Run: headless pygame with SDL's dummy video driver; simulated clock (each Clock.tick advances the game by its frame time, no real sleeping); random seed 0; keys injected as events and as key.get_pressed() state; no mouse input; restart key R tapped at the start of phases 3 and 4.
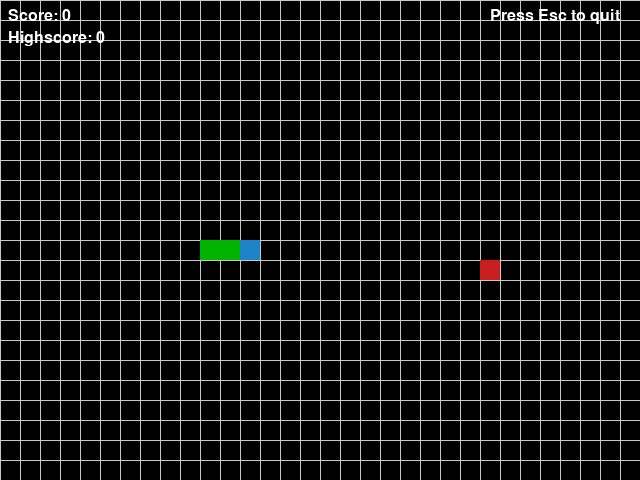
Frame 1 of 4 · flips 1–60 · no input
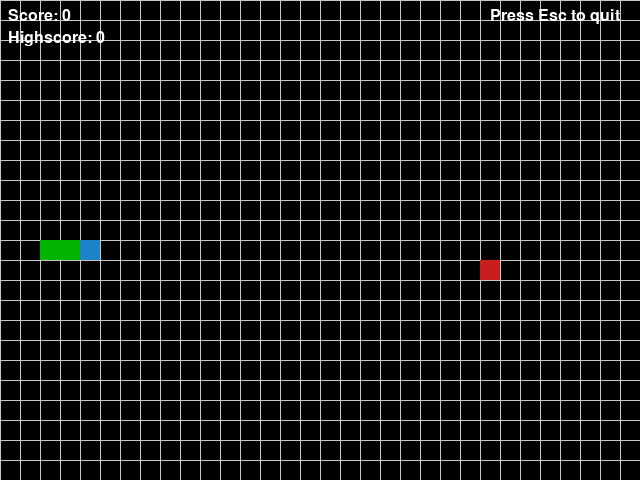
Frame 2 of 4 · flips 61–180 · tapped SPACE, RETURN · held RIGHT (→), D
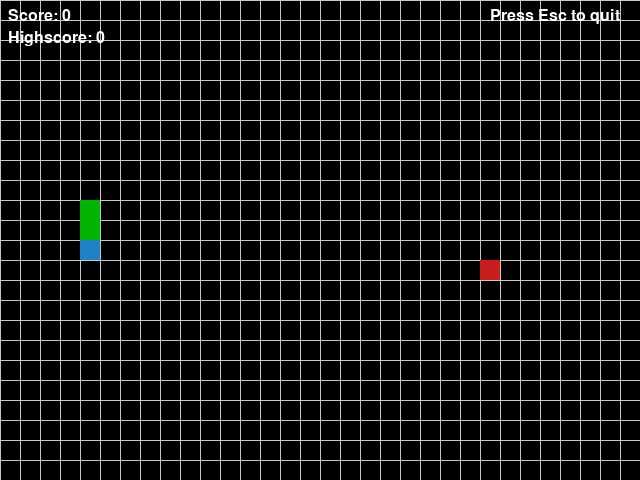
Frame 3 of 4 · flips 181–300 · tapped R · held DOWN (↓), S
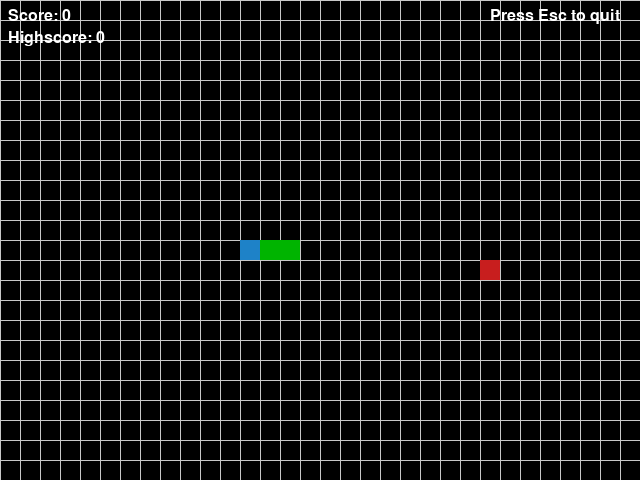
Frame 4 of 4 · flips 301–420 · tapped R · held LEFT (←), A, UP (↑), W

The pygame program that drew these frames:



import pygame
import random
import sys
from pathlib import Path

# --------- CONFIG -----------
WIDTH, HEIGHT = 640, 480
CELL_SIZE = 20
FPS = 12
HIGH_SCORE_FILE = Path("snake_highscore.txt")
# -----------------------------

pygame.init()
screen = pygame.display.set_mode((WIDTH, HEIGHT))
pygame.display.set_caption("Snake Game")
clock = pygame.time.Clock()

# Colors (RGB)
WHITE = (255, 255, 255)
BLACK = (0, 0, 0)
GRAY = (200, 200, 200)
GREEN = (0, 180, 0)
RED = (200, 30, 30)
BLUE = (30, 130, 200)

font_small = pygame.font.SysFont(None, 24)
font_big = pygame.font.SysFont(None, 48)


def load_highscore():
    try:
        if HIGH_SCORE_FILE.exists():
            return int(HIGH_SCORE_FILE.read_text().strip() or 0)
    except Exception:
        pass
    return 0


def save_highscore(score):
    try:
        HIGH_SCORE_FILE.write_text(str(score))
    except Exception:
        pass


def draw_text(text, font, color, surface, x, y):
    img = font.render(text, True, color)
    rect = img.get_rect()
    rect.topleft = (x, y)
    surface.blit(img, rect)


def random_food_position():
    cols = WIDTH // CELL_SIZE
    rows = HEIGHT // CELL_SIZE
    x = random.randint(0, cols - 1) * CELL_SIZE
    y = random.randint(0, rows - 1) * CELL_SIZE
    return x, y


def main():
    highscore = load_highscore()

    # initial snake: 3 segments in the center
    snake = [(WIDTH // 2, HEIGHT // 2),
             (WIDTH // 2 - CELL_SIZE, HEIGHT // 2),
             (WIDTH // 2 - 2 * CELL_SIZE, HEIGHT // 2)]
    direction = (CELL_SIZE, 0)  # moving right
    next_direction = direction

    food = random_food_position()
    score = 0
    running = True
    game_over = False

    while running:
        clock.tick(FPS)

        # --- EVENTS ---
        for event in pygame.event.get():
            if event.type == pygame.QUIT:
                running = False
                break
            if event.type == pygame.KEYDOWN:
                if event.key == pygame.K_ESCAPE:
                    running = False
                    break
                if not game_over:
                    # accept arrow keys or WASD
                    if event.key in (pygame.K_LEFT, pygame.K_a) and direction != (CELL_SIZE, 0):
                        next_direction = (-CELL_SIZE, 0)
                    if event.key in (pygame.K_RIGHT, pygame.K_d) and direction != (-CELL_SIZE, 0):
                        next_direction = (CELL_SIZE, 0)
                    if event.key in (pygame.K_UP, pygame.K_w) and direction != (0, CELL_SIZE):
                        next_direction = (0, -CELL_SIZE)
                    if event.key in (pygame.K_DOWN, pygame.K_s) and direction != (0, -CELL_SIZE):
                        next_direction = (0, CELL_SIZE)
                else:
                    # game over controls
                    if event.key == pygame.K_r:
                        main()  # restart fresh
                        return

        if not running:
            break

        if not game_over:
            # update direction
            direction = next_direction

            # move snake: insert new head
            head_x, head_y = snake[0]
            dx, dy = direction
            new_head = (head_x + dx, head_y + dy)

            # wrap-around behavior (optional). If you prefer death on wall, comment the wrap and enable wall-check below.
            new_head = (new_head[0] % WIDTH, new_head[1] % HEIGHT)

            snake.insert(0, new_head)

            # check if food eaten
            if new_head == food:
                score += 1
                # place new food not on the snake
                while True:
                    food = random_food_position()
                    if food not in snake:
                        break
            else:
                # remove tail
                snake.pop()

            # collision with self?
            if new_head in snake[1:]:
                game_over = True
                if score > highscore:
                    highscore = score
                    save_highscore(highscore)

            # optional: wall collision death (if you want wall-death instead of wrap)
            # hx, hy = new_head
            # if hx < 0 or hx >= WIDTH or hy < 0 or hy >= HEIGHT:
            #     game_over = True

        # --- DRAW ---
        screen.fill(BLACK)

        # grid (optional, for looks)
        for x in range(0, WIDTH, CELL_SIZE):
            pygame.draw.line(screen, GRAY, (x, 0), (x, HEIGHT))
        for y in range(0, HEIGHT, CELL_SIZE):
            pygame.draw.line(screen, GRAY, (0, y), (WIDTH, y))

        # draw food
        fx, fy = food
        pygame.draw.rect(screen, RED, (fx, fy, CELL_SIZE, CELL_SIZE))

        # draw snake
        for i, (sx, sy) in enumerate(snake):
            rect = pygame.Rect(sx, sy, CELL_SIZE, CELL_SIZE)
            if i == 0:
                pygame.draw.rect(screen, BLUE, rect)  # head
            else:
                pygame.draw.rect(screen, GREEN, rect)

        # HUD
        draw_text(f"Score: {score}", font_small, WHITE, screen, 8, 8)
        draw_text(f"Highscore: {highscore}", font_small, WHITE, screen, 8, 30)
        draw_text("Press Esc to quit", font_small, WHITE, screen, WIDTH - 150, 8)

        if game_over:
            overlay = pygame.Surface((WIDTH, HEIGHT), pygame.SRCALPHA)
            overlay.fill((0, 0, 0, 160))
            screen.blit(overlay, (0, 0))
            draw_text("GAME OVER", font_big, WHITE, screen, WIDTH // 2 - 110, HEIGHT // 2 - 60)
            draw_text(f"Score: {score}", font_small, WHITE, screen, WIDTH // 2 - 40, HEIGHT // 2)
            draw_text("Press R to Restart or Esc to Quit", font_small, WHITE, screen, WIDTH // 2 - 140, HEIGHT // 2 + 40)

        pygame.display.flip()

    pygame.quit()
    sys.exit()


if __name__ == "__main__":
    main()
